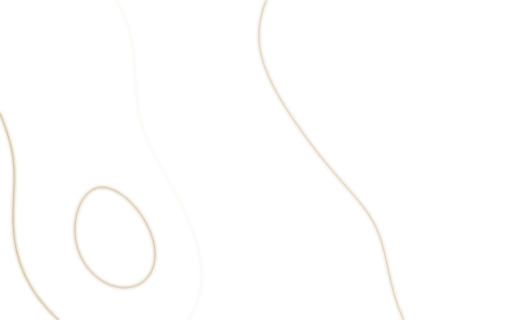
t = 0.00 s
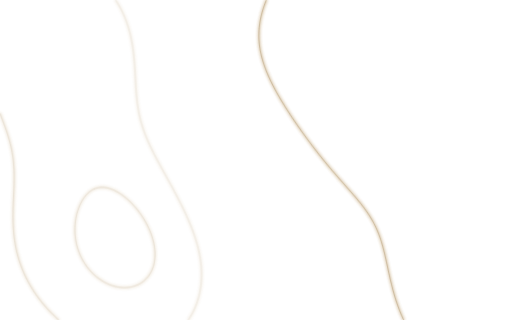
t = 1.67 s
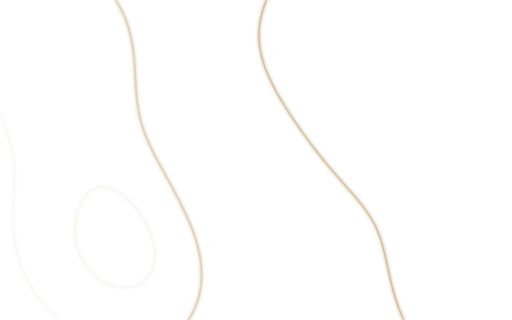
t = 3.33 s
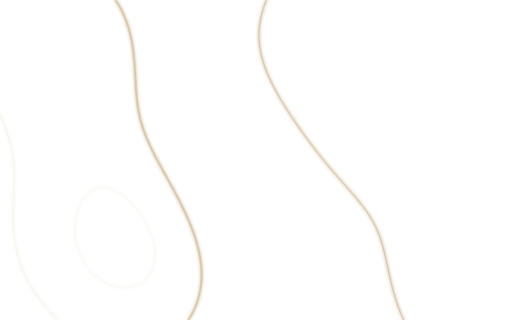
t = 5.00 s
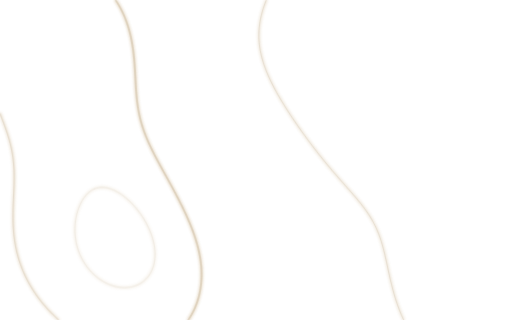
t = 6.67 s
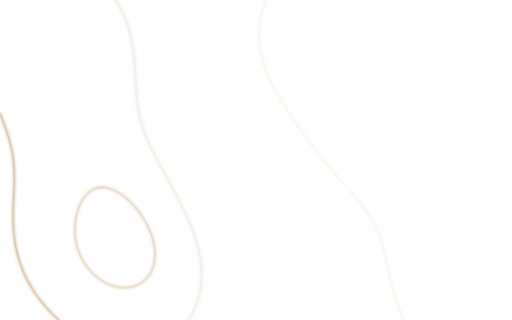
t = 8.33 s

The animated SVG that drew these frames (rendered in a browser with its animation timeline set to each time). Animation: 1 CSS @keyframes rule; frames cover the first 8.33 s, repeats indefinitely.

<svg xmlns="http://www.w3.org/2000/svg" viewBox="0 0 1600 1000" preserveAspectRatio="xMidYMid slice"><defs><filter id="soft" x="-10%" y="-10%" width="120%" height="120%"><feGaussianBlur stdDeviation="5"/></filter></defs><style>.g{opacity:.08;animation-name:breathe;animation-timing-function:ease-in-out;animation-iteration-count:infinite}@keyframes breathe{0%,100%{opacity:.08}50%{opacity:1}}@media (prefers-reduced-motion:reduce){.g{animation:none;opacity:.5}}</style><g fill="none" stroke-linecap="round" stroke-linejoin="round"><g class="g" style="animation-duration:10s;animation-delay:-0s"><path d="M360.8 0.0 L362.8 3.0 L366.1 8.1 L367.8 10.8 L369.8 14.2 L372.6 19.0 L375.3 23.7 L376.1 25.2 L378.3 29.4 L381.1 35.0 L383.4 39.7 L384.1 41.2 L386.0 45.4 L388.4 51.0 L390.6 56.2 L391.8 59.3 L393.0 62.4 L394.7 67.0 L396.8 73.0 L398.7 78.7 L399.7 81.6 L400.6 84.6 L402.0 89.2 L403.6 95.0 L405.2 101.0 L406.7 107.0 L407.8 111.6 L408.1 112.8 L409.0 117.1 L410.3 123.0 L411.4 129.0 L412.5 135.0 L413.5 141.0 L414.5 147.0 L415.3 152.6 L415.9 156.8 L416.2 159.2 L416.7 163.0 L417.4 169.0 L418.0 175.0 L418.6 181.0 L419.2 187.0 L419.7 193.0 L420.1 199.0 L420.6 205.0 L421.0 211.0 L421.4 217.0 L421.7 223.0 L422.1 229.0 L422.4 235.0 L422.7 241.0 L423.0 247.0 L423.3 253.0 L423.7 259.0 L423.9 263.6 L424.0 265.0 L424.3 269.2 L424.6 275.0 L425.0 281.0 L425.5 287.0 L425.9 293.0 L426.5 299.0 L427.0 305.0 L427.7 311.0 L428.3 317.0 L429.1 323.0 L429.9 329.0 L430.8 334.9 L431.6 339.9 L432.1 342.9 L432.6 345.4 L433.6 351.0 L434.8 357.0 L436.1 363.0 L437.5 369.0 L438.9 374.7 L439.7 377.7 L440.5 380.7 L441.8 385.2 L443.5 391.0 L445.4 397.0 L447.0 401.8 L448.1 405.1 L449.0 407.9 L450.9 413.0 L453.1 419.0 L455.0 423.9 L456.0 426.2 L457.4 429.9 L459.6 435.0 L461.9 440.5 L463.6 444.4 L464.8 446.9 L466.6 451.0 L469.3 456.7 L471.5 461.3 L472.5 463.4 L474.2 467.0 L477.0 472.7 L479.4 477.4 L480.4 479.5 L482.2 483.0 L485.1 488.6 L487.5 493.0 L488.6 495.3 L490.6 499.0 L493.5 504.4 L495.6 508.3 L497.0 510.9 L499.2 515.0 L502.0 520.2 L503.8 523.3 L505.4 526.4 L507.9 531.0 L510.7 535.9 L512.0 538.2 L513.9 541.9 L516.8 547.0 L519.3 551.7 L520.2 553.1 L522.5 557.3 L525.5 562.8 L527.8 567.0 L528.6 568.4 L531.1 573.0 L533.9 578.2 L536.0 582.0 L537.1 584.1 L539.8 589.0 L542.4 593.8 L544.2 597.1 L545.6 599.9 L548.3 605.0 L550.7 609.5 L552.3 612.4 L554.0 615.7 L556.7 621.0 L558.9 625.3 L560.3 628.0 L562.1 631.6 L564.8 637.0 L567.0 641.3 L568.3 644.0 L570.1 647.6 L572.7 653.0 L574.8 657.5 L576.2 660.4 L577.8 663.7 L580.2 669.0 L582.5 674.0 L584.1 677.4 L585.2 680.0 L587.4 685.0 L590.0 690.9 L591.8 695.2 L592.3 696.4 L594.2 701.0 L596.6 707.0 L598.7 712.2 L599.8 715.2 L601.0 718.4 L602.8 723.0 L604.9 729.0 L606.9 734.6 L607.8 737.1 L608.8 740.1 L610.4 745.1 L612.2 751.0 L614.0 757.0 L615.3 761.5 L616.1 764.4 L617.1 767.7 L618.4 773.0 L619.9 779.0 L621.3 785.0 L622.5 790.9 L623.5 796.0 L624.1 799.0 L624.6 801.4 L625.5 807.0 L626.4 813.0 L627.2 819.0 L627.9 825.0 L628.5 831.0 L629.0 837.0 L629.3 843.0 L629.5 849.0 L629.7 855.0 L629.7 861.0 L629.6 867.0 L629.3 873.0 L628.9 879.0 L628.4 885.0 L627.8 891.0 L627.0 897.0 L626.1 903.0 L625.1 909.0 L624.3 913.0 L623.8 915.5 L622.9 919.5 L621.6 925.0 L620.0 931.0 L618.2 937.0 L616.5 942.5 L616.0 944.0 L614.9 947.0 L612.7 953.0 L610.4 958.8 L608.7 962.8 L607.4 965.8 L605.8 969.3 L603.1 974.8 L600.9 978.9 L599.3 981.9 L597.4 985.3 L594.2 990.6 L592.5 993.4 L590.6 996.4 L588.4 999.6 L588.2 1000.0" stroke="#B8935A" stroke-width="6" filter="url(#soft)" opacity="0.7"/><path d="M360.8 0.0 L362.8 3.0 L366.1 8.1 L367.8 10.8 L369.8 14.2 L372.6 19.0 L375.3 23.7 L376.1 25.2 L378.3 29.4 L381.1 35.0 L383.4 39.7 L384.1 41.2 L386.0 45.4 L388.4 51.0 L390.6 56.2 L391.8 59.3 L393.0 62.4 L394.7 67.0 L396.8 73.0 L398.7 78.7 L399.7 81.6 L400.6 84.6 L402.0 89.2 L403.6 95.0 L405.2 101.0 L406.7 107.0 L407.8 111.6 L408.1 112.8 L409.0 117.1 L410.3 123.0 L411.4 129.0 L412.5 135.0 L413.5 141.0 L414.5 147.0 L415.3 152.6 L415.9 156.8 L416.2 159.2 L416.7 163.0 L417.4 169.0 L418.0 175.0 L418.6 181.0 L419.2 187.0 L419.7 193.0 L420.1 199.0 L420.6 205.0 L421.0 211.0 L421.4 217.0 L421.7 223.0 L422.1 229.0 L422.4 235.0 L422.7 241.0 L423.0 247.0 L423.3 253.0 L423.7 259.0 L423.9 263.6 L424.0 265.0 L424.3 269.2 L424.6 275.0 L425.0 281.0 L425.5 287.0 L425.9 293.0 L426.5 299.0 L427.0 305.0 L427.7 311.0 L428.3 317.0 L429.1 323.0 L429.9 329.0 L430.8 334.9 L431.6 339.9 L432.1 342.9 L432.6 345.4 L433.6 351.0 L434.8 357.0 L436.1 363.0 L437.5 369.0 L438.9 374.7 L439.7 377.7 L440.5 380.7 L441.8 385.2 L443.5 391.0 L445.4 397.0 L447.0 401.8 L448.1 405.1 L449.0 407.9 L450.9 413.0 L453.1 419.0 L455.0 423.9 L456.0 426.2 L457.4 429.9 L459.6 435.0 L461.9 440.5 L463.6 444.4 L464.8 446.9 L466.6 451.0 L469.3 456.7 L471.5 461.3 L472.5 463.4 L474.2 467.0 L477.0 472.7 L479.4 477.4 L480.4 479.5 L482.2 483.0 L485.1 488.6 L487.5 493.0 L488.6 495.3 L490.6 499.0 L493.5 504.4 L495.6 508.3 L497.0 510.9 L499.2 515.0 L502.0 520.2 L503.8 523.3 L505.4 526.4 L507.9 531.0 L510.7 535.9 L512.0 538.2 L513.9 541.9 L516.8 547.0 L519.3 551.7 L520.2 553.1 L522.5 557.3 L525.5 562.8 L527.8 567.0 L528.6 568.4 L531.1 573.0 L533.9 578.2 L536.0 582.0 L537.1 584.1 L539.8 589.0 L542.4 593.8 L544.2 597.1 L545.6 599.9 L548.3 605.0 L550.7 609.5 L552.3 612.4 L554.0 615.7 L556.7 621.0 L558.9 625.3 L560.3 628.0 L562.1 631.6 L564.8 637.0 L567.0 641.3 L568.3 644.0 L570.1 647.6 L572.7 653.0 L574.8 657.5 L576.2 660.4 L577.8 663.7 L580.2 669.0 L582.5 674.0 L584.1 677.4 L585.2 680.0 L587.4 685.0 L590.0 690.9 L591.8 695.2 L592.3 696.4 L594.2 701.0 L596.6 707.0 L598.7 712.2 L599.8 715.2 L601.0 718.4 L602.8 723.0 L604.9 729.0 L606.9 734.6 L607.8 737.1 L608.8 740.1 L610.4 745.1 L612.2 751.0 L614.0 757.0 L615.3 761.5 L616.1 764.4 L617.1 767.7 L618.4 773.0 L619.9 779.0 L621.3 785.0 L622.5 790.9 L623.5 796.0 L624.1 799.0 L624.6 801.4 L625.5 807.0 L626.4 813.0 L627.2 819.0 L627.9 825.0 L628.5 831.0 L629.0 837.0 L629.3 843.0 L629.5 849.0 L629.7 855.0 L629.7 861.0 L629.6 867.0 L629.3 873.0 L628.9 879.0 L628.4 885.0 L627.8 891.0 L627.0 897.0 L626.1 903.0 L625.1 909.0 L624.3 913.0 L623.8 915.5 L622.9 919.5 L621.6 925.0 L620.0 931.0 L618.2 937.0 L616.5 942.5 L616.0 944.0 L614.9 947.0 L612.7 953.0 L610.4 958.8 L608.7 962.8 L607.4 965.8 L605.8 969.3 L603.1 974.8 L600.9 978.9 L599.3 981.9 L597.4 985.3 L594.2 990.6 L592.5 993.4 L590.6 996.4 L588.4 999.6 L588.2 1000.0" stroke="#8A6A32" stroke-width="1.2"/></g><g class="g" style="animation-duration:13s;animation-delay:-3.5s"><path d="M832.6 0.0 L832.4 0.6 L831.5 2.6 L829.7 7.3 L827.6 13.0 L825.5 18.7 L824.1 23.0 L823.6 24.4 L822.2 29.0 L820.4 35.0 L818.7 41.0 L817.2 46.8 L816.3 50.5 L815.7 53.5 L814.8 57.3 L813.7 63.0 L812.6 69.0 L811.7 75.0 L811.0 81.0 L810.3 87.0 L809.9 93.0 L809.5 99.0 L809.3 105.0 L809.2 111.0 L809.3 117.0 L809.5 123.0 L809.9 129.0 L810.4 135.0 L811.0 141.0 L811.8 147.0 L812.7 153.0 L813.8 159.0 L815.0 165.0 L815.8 168.5 L816.3 170.6 L817.3 175.3 L818.8 181.0 L820.5 187.0 L822.2 192.7 L823.6 197.3 L824.3 199.4 L825.5 203.0 L827.6 209.0 L829.7 214.8 L831.3 218.9 L832.5 221.9 L833.8 225.3 L836.2 231.0 L838.7 236.8 L840.0 239.8 L840.8 241.5 L843.3 247.0 L846.1 253.0 L847.7 256.3 L848.6 258.2 L851.1 263.2 L854.1 269.0 L855.8 272.3 L856.7 274.0 L859.4 279.1 L862.4 284.7 L864.1 287.7 L865.0 289.5 L868.0 294.9 L870.7 299.6 L872.5 302.6 L874.1 305.4 L877.2 310.7 L879.2 314.1 L881.0 317.1 L883.5 321.2 L886.8 326.5 L887.9 328.3 L889.7 331.3 L893.0 336.5 L895.5 340.4 L897.1 343.0 L899.7 347.0 L902.8 351.8 L904.1 353.7 L906.6 357.6 L909.6 362.2 L912.0 365.8 L913.5 368.1 L916.8 373.0 L919.3 376.6 L920.7 378.8 L923.7 383.2 L926.6 387.4 L928.7 390.4 L930.7 393.3 L934.4 398.6 L935.8 400.5 L937.9 403.5 L941.3 408.3 L943.6 411.6 L945.7 414.6 L948.7 418.7 L951.8 422.9 L952.8 424.4 L956.2 429.0 L959.0 432.8 L960.7 435.1 L963.7 439.2 L966.6 443.1 L968.8 446.1 L971.2 449.2 L974.9 454.2 L976.2 455.8 L978.6 459.0 L982.3 463.9 L984.0 466.0 L986.9 469.8 L989.9 473.6 L992.3 476.8 L994.7 479.7 L998.1 484.1 L1000.5 487.1 L1002.3 489.4 L1006.4 494.5 L1007.9 496.3 L1010.3 499.3 L1014.1 504.0 L1015.9 506.2 L1018.9 509.9 L1021.9 513.5 L1024.4 516.5 L1027.0 519.6 L1030.2 523.5 L1032.8 526.5 L1035.0 529.2 L1038.9 533.8 L1040.5 535.6 L1043.4 539.0 L1047.3 543.6 L1048.4 544.8 L1052.2 549.1 L1055.2 552.6 L1057.0 554.7 L1060.7 559.0 L1063.1 561.7 L1065.7 564.7 L1069.0 568.4 L1071.6 571.4 L1074.3 574.4 L1077.3 577.8 L1080.3 581.2 L1082.6 583.8 L1086.0 587.7 L1088.7 590.7 L1090.9 593.2 L1094.9 597.8 L1096.5 599.6 L1099.5 603.0 L1103.4 607.5 L1104.4 608.7 L1108.2 613.1 L1111.2 616.6 L1112.9 618.7 L1116.6 623.0 L1119.0 626.0 L1121.5 629.0 L1124.5 632.6 L1127.4 636.3 L1129.5 638.9 L1132.5 642.8 L1135.7 647.0 L1136.8 648.4 L1140.2 653.0 L1143.0 656.8 L1144.7 659.2 L1147.5 663.3 L1150.5 667.7 L1152.5 670.7 L1154.2 673.4 L1157.6 678.7 L1159.4 681.7 L1161.2 684.7 L1163.8 689.2 L1166.8 694.5 L1167.8 696.5 L1169.4 699.5 L1172.2 705.0 L1174.9 710.6 L1175.8 712.6 L1177.2 715.6 L1179.6 721.1 L1181.9 726.8 L1183.4 730.5 L1184.6 733.5 L1185.9 737.3 L1188.0 743.0 L1190.0 749.0 L1191.4 753.2 L1192.2 755.9 L1193.3 759.6 L1194.9 765.0 L1196.6 771.0 L1198.2 777.0 L1199.6 782.5 L1200.0 784.0 L1200.7 787.0 L1202.2 793.0 L1203.6 799.0 L1204.9 805.0 L1206.3 811.0 L1207.4 816.0 L1208.0 818.6 L1208.7 822.0 L1209.8 827.0 L1211.1 833.0 L1212.4 839.0 L1213.7 845.0 L1214.9 850.9 L1215.9 855.3 L1216.2 856.4 L1217.2 861.0 L1218.5 867.0 L1219.9 873.0 L1221.3 879.0 L1222.8 885.0 L1223.7 888.7 L1224.3 891.0 L1225.4 895.4 L1226.8 901.0 L1228.4 907.0 L1230.1 913.0 L1231.6 918.3 L1232.0 919.9 L1232.9 923.0 L1234.7 929.0 L1236.6 935.0 L1238.5 941.0 L1239.7 944.5 L1240.4 946.6 L1242.0 951.3 L1244.0 957.0 L1246.2 962.9 L1247.8 967.3 L1248.3 968.4 L1250.1 973.0 L1252.5 979.0 L1254.6 984.1 L1255.9 987.0 L1257.3 990.2 L1259.4 995.0 L1261.5 999.5 L1261.7 1000.0" stroke="#B8935A" stroke-width="6" filter="url(#soft)" opacity="0.7"/><path d="M832.6 0.0 L832.4 0.6 L831.5 2.6 L829.7 7.3 L827.6 13.0 L825.5 18.7 L824.1 23.0 L823.6 24.4 L822.2 29.0 L820.4 35.0 L818.7 41.0 L817.2 46.8 L816.3 50.5 L815.7 53.5 L814.8 57.3 L813.7 63.0 L812.6 69.0 L811.7 75.0 L811.0 81.0 L810.3 87.0 L809.9 93.0 L809.5 99.0 L809.3 105.0 L809.2 111.0 L809.3 117.0 L809.5 123.0 L809.9 129.0 L810.4 135.0 L811.0 141.0 L811.8 147.0 L812.7 153.0 L813.8 159.0 L815.0 165.0 L815.8 168.5 L816.3 170.6 L817.3 175.3 L818.8 181.0 L820.5 187.0 L822.2 192.7 L823.6 197.3 L824.3 199.4 L825.5 203.0 L827.6 209.0 L829.7 214.8 L831.3 218.9 L832.5 221.9 L833.8 225.3 L836.2 231.0 L838.7 236.8 L840.0 239.8 L840.8 241.5 L843.3 247.0 L846.1 253.0 L847.7 256.3 L848.6 258.2 L851.1 263.2 L854.1 269.0 L855.8 272.3 L856.7 274.0 L859.4 279.1 L862.4 284.7 L864.1 287.7 L865.0 289.5 L868.0 294.9 L870.7 299.6 L872.5 302.6 L874.1 305.4 L877.2 310.7 L879.2 314.1 L881.0 317.1 L883.5 321.2 L886.8 326.5 L887.9 328.3 L889.7 331.3 L893.0 336.5 L895.5 340.4 L897.1 343.0 L899.7 347.0 L902.8 351.8 L904.1 353.7 L906.6 357.6 L909.6 362.2 L912.0 365.8 L913.5 368.1 L916.8 373.0 L919.3 376.6 L920.7 378.8 L923.7 383.2 L926.6 387.4 L928.7 390.4 L930.7 393.3 L934.4 398.6 L935.8 400.5 L937.9 403.5 L941.3 408.3 L943.6 411.6 L945.7 414.6 L948.7 418.7 L951.8 422.9 L952.8 424.4 L956.2 429.0 L959.0 432.8 L960.7 435.1 L963.7 439.2 L966.6 443.1 L968.8 446.1 L971.2 449.2 L974.9 454.2 L976.2 455.8 L978.6 459.0 L982.3 463.9 L984.0 466.0 L986.9 469.8 L989.9 473.6 L992.3 476.8 L994.7 479.7 L998.1 484.1 L1000.5 487.1 L1002.3 489.4 L1006.4 494.5 L1007.9 496.3 L1010.3 499.3 L1014.1 504.0 L1015.9 506.2 L1018.9 509.9 L1021.9 513.5 L1024.4 516.5 L1027.0 519.6 L1030.2 523.5 L1032.8 526.5 L1035.0 529.2 L1038.9 533.8 L1040.5 535.6 L1043.4 539.0 L1047.3 543.6 L1048.4 544.8 L1052.2 549.1 L1055.2 552.6 L1057.0 554.7 L1060.7 559.0 L1063.1 561.7 L1065.7 564.7 L1069.0 568.4 L1071.6 571.4 L1074.3 574.4 L1077.3 577.8 L1080.3 581.2 L1082.6 583.8 L1086.0 587.7 L1088.7 590.7 L1090.9 593.2 L1094.9 597.8 L1096.5 599.6 L1099.5 603.0 L1103.4 607.5 L1104.4 608.7 L1108.2 613.1 L1111.2 616.6 L1112.9 618.7 L1116.6 623.0 L1119.0 626.0 L1121.5 629.0 L1124.5 632.6 L1127.4 636.3 L1129.5 638.9 L1132.5 642.8 L1135.7 647.0 L1136.8 648.4 L1140.2 653.0 L1143.0 656.8 L1144.7 659.2 L1147.5 663.3 L1150.5 667.7 L1152.5 670.7 L1154.2 673.4 L1157.6 678.7 L1159.4 681.7 L1161.2 684.7 L1163.8 689.2 L1166.8 694.5 L1167.8 696.5 L1169.4 699.5 L1172.2 705.0 L1174.9 710.6 L1175.8 712.6 L1177.2 715.6 L1179.6 721.1 L1181.9 726.8 L1183.4 730.5 L1184.6 733.5 L1185.9 737.3 L1188.0 743.0 L1190.0 749.0 L1191.4 753.2 L1192.2 755.9 L1193.3 759.6 L1194.9 765.0 L1196.6 771.0 L1198.2 777.0 L1199.6 782.5 L1200.0 784.0 L1200.7 787.0 L1202.2 793.0 L1203.6 799.0 L1204.9 805.0 L1206.3 811.0 L1207.4 816.0 L1208.0 818.6 L1208.7 822.0 L1209.8 827.0 L1211.1 833.0 L1212.4 839.0 L1213.7 845.0 L1214.9 850.9 L1215.9 855.3 L1216.2 856.4 L1217.2 861.0 L1218.5 867.0 L1219.9 873.0 L1221.3 879.0 L1222.8 885.0 L1223.7 888.7 L1224.3 891.0 L1225.4 895.4 L1226.8 901.0 L1228.4 907.0 L1230.1 913.0 L1231.6 918.3 L1232.0 919.9 L1232.9 923.0 L1234.7 929.0 L1236.6 935.0 L1238.5 941.0 L1239.7 944.5 L1240.4 946.6 L1242.0 951.3 L1244.0 957.0 L1246.2 962.9 L1247.8 967.3 L1248.3 968.4 L1250.1 973.0 L1252.5 979.0 L1254.6 984.1 L1255.9 987.0 L1257.3 990.2 L1259.4 995.0 L1261.5 999.5 L1261.7 1000.0" stroke="#8A6A32" stroke-width="1.2"/></g><g class="g" style="animation-duration:11s;animation-delay:-7s"><path d="M183.8 1000.0 L180.9 997.4 L176.3 993.2 L174.7 991.8 L170.6 987.9 L167.5 984.9 L165.4 982.8 L161.2 978.6 L159.1 976.5 L156.1 973.4 L152.2 969.3 L150.8 967.7 L146.6 963.1 L143.9 960.1 L142.5 958.5 L138.2 953.4 L136.4 951.3 L133.9 948.3 L130.3 943.9 L128.2 941.2 L125.6 937.9 L122.6 933.9 L119.9 930.4 L118.2 928.0 L114.6 923.0 L112.3 919.7 L111.1 918.0 L107.8 913.1 L105.2 909.0 L103.2 906.0 L101.2 902.7 L97.9 897.4 L96.4 894.9 L94.7 891.9 L91.8 886.9 L88.8 881.5 L88.0 880.0 L86.4 877.0 L83.4 871.0 L80.7 865.6 L79.9 864.1 L78.5 861.0 L75.8 855.0 L73.3 849.4 L72.3 846.9 L71.0 843.9 L69.0 838.9 L66.8 833.1 L64.9 827.9 L63.8 824.9 L63.0 822.6 L61.1 817.0 L59.2 811.0 L57.5 805.0 L56.2 800.5 L55.9 799.4 L54.7 794.9 L53.2 789.0 L51.8 783.0 L50.5 777.0 L49.3 771.0 L48.4 766.5 L47.9 763.5 L47.4 760.2 L46.5 755.0 L45.6 749.0 L44.9 743.0 L44.1 737.0 L43.5 731.0 L43.0 725.0 L42.5 719.0 L42.1 713.0 L41.8 707.0 L41.5 701.0 L41.3 695.0 L41.2 689.0 L41.1 683.0 L41.0 677.0 L41.1 671.0 L41.1 665.0 L41.2 659.0 L41.3 653.0 L41.5 647.0 L41.7 641.0 L41.9 635.0 L42.2 629.0 L42.4 623.0 L42.7 617.0 L42.9 611.0 L43.2 605.0 L43.4 599.0 L43.7 593.0 L43.9 587.0 L44.1 581.0 L44.3 575.0 L44.4 569.0 L44.5 563.0 L44.5 557.0 L44.5 551.0 L44.5 545.0 L44.4 539.0 L44.2 533.0 L43.9 527.0 L43.6 521.0 L43.1 515.0 L42.6 509.0 L42.0 503.0 L41.4 497.0 L40.6 491.0 L40.1 487.6 L39.8 485.7 L39.0 480.8 L38.0 475.0 L36.9 469.0 L35.6 463.0 L34.3 457.0 L32.8 451.0 L32.1 447.9 L31.6 446.2 L30.2 440.9 L28.6 435.0 L26.8 429.0 L25.2 423.8 L24.2 420.6 L23.2 417.5 L21.7 413.0 L19.7 407.0 L17.7 401.3 L16.5 397.9 L15.4 394.9 L13.9 390.8 L11.8 385.0 L9.5 379.0 L8.3 375.6 L7.5 373.7 L5.7 368.8 L3.5 363.0 L1.5 357.7 L0.1 354.3 L0.0 354.0" stroke="#B8935A" stroke-width="6" filter="url(#soft)" opacity="0.7"/><path d="M183.8 1000.0 L180.9 997.4 L176.3 993.2 L174.7 991.8 L170.6 987.9 L167.5 984.9 L165.4 982.8 L161.2 978.6 L159.1 976.5 L156.1 973.4 L152.2 969.3 L150.8 967.7 L146.6 963.1 L143.9 960.1 L142.5 958.5 L138.2 953.4 L136.4 951.3 L133.9 948.3 L130.3 943.9 L128.2 941.2 L125.6 937.9 L122.6 933.9 L119.9 930.4 L118.2 928.0 L114.6 923.0 L112.3 919.7 L111.1 918.0 L107.8 913.1 L105.2 909.0 L103.2 906.0 L101.2 902.7 L97.9 897.4 L96.4 894.9 L94.7 891.9 L91.8 886.9 L88.8 881.5 L88.0 880.0 L86.4 877.0 L83.4 871.0 L80.7 865.6 L79.9 864.1 L78.5 861.0 L75.8 855.0 L73.3 849.4 L72.3 846.9 L71.0 843.9 L69.0 838.9 L66.8 833.1 L64.9 827.9 L63.8 824.9 L63.0 822.6 L61.1 817.0 L59.2 811.0 L57.5 805.0 L56.2 800.5 L55.9 799.4 L54.7 794.9 L53.2 789.0 L51.8 783.0 L50.5 777.0 L49.3 771.0 L48.4 766.5 L47.9 763.5 L47.4 760.2 L46.5 755.0 L45.6 749.0 L44.9 743.0 L44.1 737.0 L43.5 731.0 L43.0 725.0 L42.5 719.0 L42.1 713.0 L41.8 707.0 L41.5 701.0 L41.3 695.0 L41.2 689.0 L41.1 683.0 L41.0 677.0 L41.1 671.0 L41.1 665.0 L41.2 659.0 L41.3 653.0 L41.5 647.0 L41.7 641.0 L41.9 635.0 L42.2 629.0 L42.4 623.0 L42.7 617.0 L42.9 611.0 L43.2 605.0 L43.4 599.0 L43.7 593.0 L43.9 587.0 L44.1 581.0 L44.3 575.0 L44.4 569.0 L44.5 563.0 L44.5 557.0 L44.5 551.0 L44.5 545.0 L44.4 539.0 L44.2 533.0 L43.9 527.0 L43.6 521.0 L43.1 515.0 L42.6 509.0 L42.0 503.0 L41.4 497.0 L40.6 491.0 L40.1 487.6 L39.8 485.7 L39.0 480.8 L38.0 475.0 L36.9 469.0 L35.6 463.0 L34.3 457.0 L32.8 451.0 L32.1 447.9 L31.6 446.2 L30.2 440.9 L28.6 435.0 L26.8 429.0 L25.2 423.8 L24.2 420.6 L23.2 417.5 L21.7 413.0 L19.7 407.0 L17.7 401.3 L16.5 397.9 L15.4 394.9 L13.9 390.8 L11.8 385.0 L9.5 379.0 L8.3 375.6 L7.5 373.7 L5.7 368.8 L3.5 363.0 L1.5 357.7 L0.1 354.3 L0.0 354.0" stroke="#8A6A32" stroke-width="1.2"/></g><g class="g" style="animation-duration:14s;animation-delay:-9.5s"><path d="M294.0 590.4 L290.5 592.1 L288.0 593.5 L283.0 596.8 L279.5 599.3 L277.5 601.1 L273.1 605.1 L270.9 607.3 L267.9 610.8 L264.3 615.1 L263.4 616.4 L260.3 621.0 L257.4 625.4 L255.7 628.3 L253.9 631.7 L251.2 637.0 L249.1 641.5 L247.8 644.5 L246.5 647.7 L244.6 653.0 L242.6 659.0 L241.0 664.2 L240.1 667.3 L239.3 670.4 L238.3 675.0 L237.1 681.0 L236.1 687.0 L235.3 693.0 L234.6 699.0 L234.2 705.0 L233.9 711.0 L233.8 717.0 L233.8 723.0 L234.1 729.0 L234.5 735.0 L235.2 741.0 L236.0 747.0 L236.9 753.0 L238.1 759.0 L239.4 764.5 L240.1 767.5 L240.6 769.5 L242.2 775.0 L244.2 781.0 L246.2 786.8 L247.9 791.2 L248.4 792.4 L250.4 797.0 L253.1 803.0 L255.4 807.6 L256.2 809.1 L258.5 813.3 L261.5 818.5 L263.9 822.4 L265.1 824.2 L268.4 829.0 L271.0 832.8 L272.8 835.1 L276.0 839.1 L278.7 842.5 L281.4 845.5 L284.2 848.6 L287.4 852.0 L290.2 854.7 L293.2 857.6 L296.5 860.7 L299.8 863.5 L302.6 865.8 L306.5 868.8 L310.6 871.8 L312.3 873.0 L317.0 876.1 L321.2 878.8 L324.0 880.4 L327.6 882.4 L333.0 885.1 L337.2 887.1 L339.9 888.3 L343.6 889.8 L349.0 891.7 L355.0 893.6 L360.3 895.1 L363.7 895.9 L366.6 896.5 L371.0 897.2 L377.0 898.0 L383.0 898.5 L389.0 898.7 L395.0 898.5 L401.0 898.0 L406.8 897.2 L411.0 896.4 L414.0 895.7 L417.3 894.8 L423.0 892.9 L429.0 890.5 L432.9 888.8 L435.2 887.5 L439.4 885.1 L444.3 881.8 L447.3 879.7 L449.4 877.9 L454.9 872.8 L460.3 867.0 L463.3 863.5 L464.8 861.5 L467.8 856.8 L470.7 852.1 L472.3 849.1 L473.5 846.6 L475.9 841.0 L478.1 835.0 L479.5 830.9 L480.2 828.2 L481.1 824.4 L482.2 819.0 L483.1 813.0 L483.7 807.0 L484.1 801.0 L484.2 795.0 L484.1 789.0 L483.7 783.0 L483.1 777.0 L482.4 771.0 L481.4 765.0 L480.5 760.1 L480.0 758.1 L479.1 754.3 L477.7 749.0 L476.0 743.0 L474.1 737.2 L472.7 732.8 L471.6 729.8 L470.4 726.7 L468.1 721.0 L465.5 715.0 L464.1 711.8 L463.3 710.2 L460.7 704.9 L457.7 699.0 L456.1 695.9 L455.2 694.3 L452.1 689.1 L449.3 684.3 L447.5 681.3 L445.7 678.6 L442.3 673.4 L440.5 670.7 L438.4 667.7 L435.2 663.5 L432.5 659.8 L430.5 657.2 L427.5 653.4 L424.2 649.3 L422.8 647.7 L418.6 643.0 L416.0 640.0 L414.5 638.5 L409.7 633.5 L408.1 631.8 L405.0 628.9 L400.5 624.6 L399.3 623.6 L394.9 619.8 L391.4 616.8 L389.2 615.2 L384.9 611.8 L381.3 609.1 L378.3 607.0 L374.7 604.7 L369.4 601.4 L367.5 600.2 L364.5 598.5 L358.9 595.7 L353.4 593.1 L351.3 592.2 L348.3 591.0 L342.9 589.2 L337.0 587.5 L331.0 586.3 L325.0 585.5 L319.0 585.2 L313.0 585.5 L307.0 586.4 L301.0 587.9 L295.5 589.8 Z" stroke="#B8935A" stroke-width="6" filter="url(#soft)" opacity="0.7"/><path d="M294.0 590.4 L290.5 592.1 L288.0 593.5 L283.0 596.8 L279.5 599.3 L277.5 601.1 L273.1 605.1 L270.9 607.3 L267.9 610.8 L264.3 615.1 L263.4 616.4 L260.3 621.0 L257.4 625.4 L255.7 628.3 L253.9 631.7 L251.2 637.0 L249.1 641.5 L247.8 644.5 L246.5 647.7 L244.6 653.0 L242.6 659.0 L241.0 664.2 L240.1 667.3 L239.3 670.4 L238.3 675.0 L237.1 681.0 L236.1 687.0 L235.3 693.0 L234.6 699.0 L234.2 705.0 L233.9 711.0 L233.8 717.0 L233.8 723.0 L234.1 729.0 L234.5 735.0 L235.2 741.0 L236.0 747.0 L236.9 753.0 L238.1 759.0 L239.4 764.5 L240.1 767.5 L240.6 769.5 L242.2 775.0 L244.2 781.0 L246.2 786.8 L247.9 791.2 L248.4 792.4 L250.4 797.0 L253.1 803.0 L255.4 807.6 L256.2 809.1 L258.5 813.3 L261.5 818.5 L263.9 822.4 L265.1 824.2 L268.4 829.0 L271.0 832.8 L272.8 835.1 L276.0 839.1 L278.7 842.5 L281.4 845.5 L284.2 848.6 L287.4 852.0 L290.2 854.7 L293.2 857.6 L296.5 860.7 L299.8 863.5 L302.6 865.8 L306.5 868.8 L310.6 871.8 L312.3 873.0 L317.0 876.1 L321.2 878.8 L324.0 880.4 L327.6 882.4 L333.0 885.1 L337.2 887.1 L339.9 888.3 L343.6 889.8 L349.0 891.7 L355.0 893.6 L360.3 895.1 L363.7 895.9 L366.6 896.5 L371.0 897.2 L377.0 898.0 L383.0 898.5 L389.0 898.7 L395.0 898.5 L401.0 898.0 L406.8 897.2 L411.0 896.4 L414.0 895.7 L417.3 894.8 L423.0 892.9 L429.0 890.5 L432.9 888.8 L435.2 887.5 L439.4 885.1 L444.3 881.8 L447.3 879.7 L449.4 877.9 L454.9 872.8 L460.3 867.0 L463.3 863.5 L464.8 861.5 L467.8 856.8 L470.7 852.1 L472.3 849.1 L473.5 846.6 L475.9 841.0 L478.1 835.0 L479.5 830.9 L480.2 828.2 L481.1 824.4 L482.2 819.0 L483.1 813.0 L483.7 807.0 L484.1 801.0 L484.2 795.0 L484.1 789.0 L483.7 783.0 L483.1 777.0 L482.4 771.0 L481.4 765.0 L480.5 760.1 L480.0 758.1 L479.1 754.3 L477.7 749.0 L476.0 743.0 L474.1 737.2 L472.7 732.8 L471.6 729.8 L470.4 726.7 L468.1 721.0 L465.5 715.0 L464.1 711.8 L463.3 710.2 L460.7 704.9 L457.7 699.0 L456.1 695.9 L455.2 694.3 L452.1 689.1 L449.3 684.3 L447.5 681.3 L445.7 678.6 L442.3 673.4 L440.5 670.7 L438.4 667.7 L435.2 663.5 L432.5 659.8 L430.5 657.2 L427.5 653.4 L424.2 649.3 L422.8 647.7 L418.6 643.0 L416.0 640.0 L414.5 638.5 L409.7 633.5 L408.1 631.8 L405.0 628.9 L400.5 624.6 L399.3 623.6 L394.9 619.8 L391.4 616.8 L389.2 615.2 L384.9 611.8 L381.3 609.1 L378.3 607.0 L374.7 604.7 L369.4 601.4 L367.5 600.2 L364.5 598.5 L358.9 595.7 L353.4 593.1 L351.3 592.2 L348.3 591.0 L342.9 589.2 L337.0 587.5 L331.0 586.3 L325.0 585.5 L319.0 585.2 L313.0 585.5 L307.0 586.4 L301.0 587.9 L295.5 589.8 Z" stroke="#8A6A32" stroke-width="1.2"/></g></g></svg>
